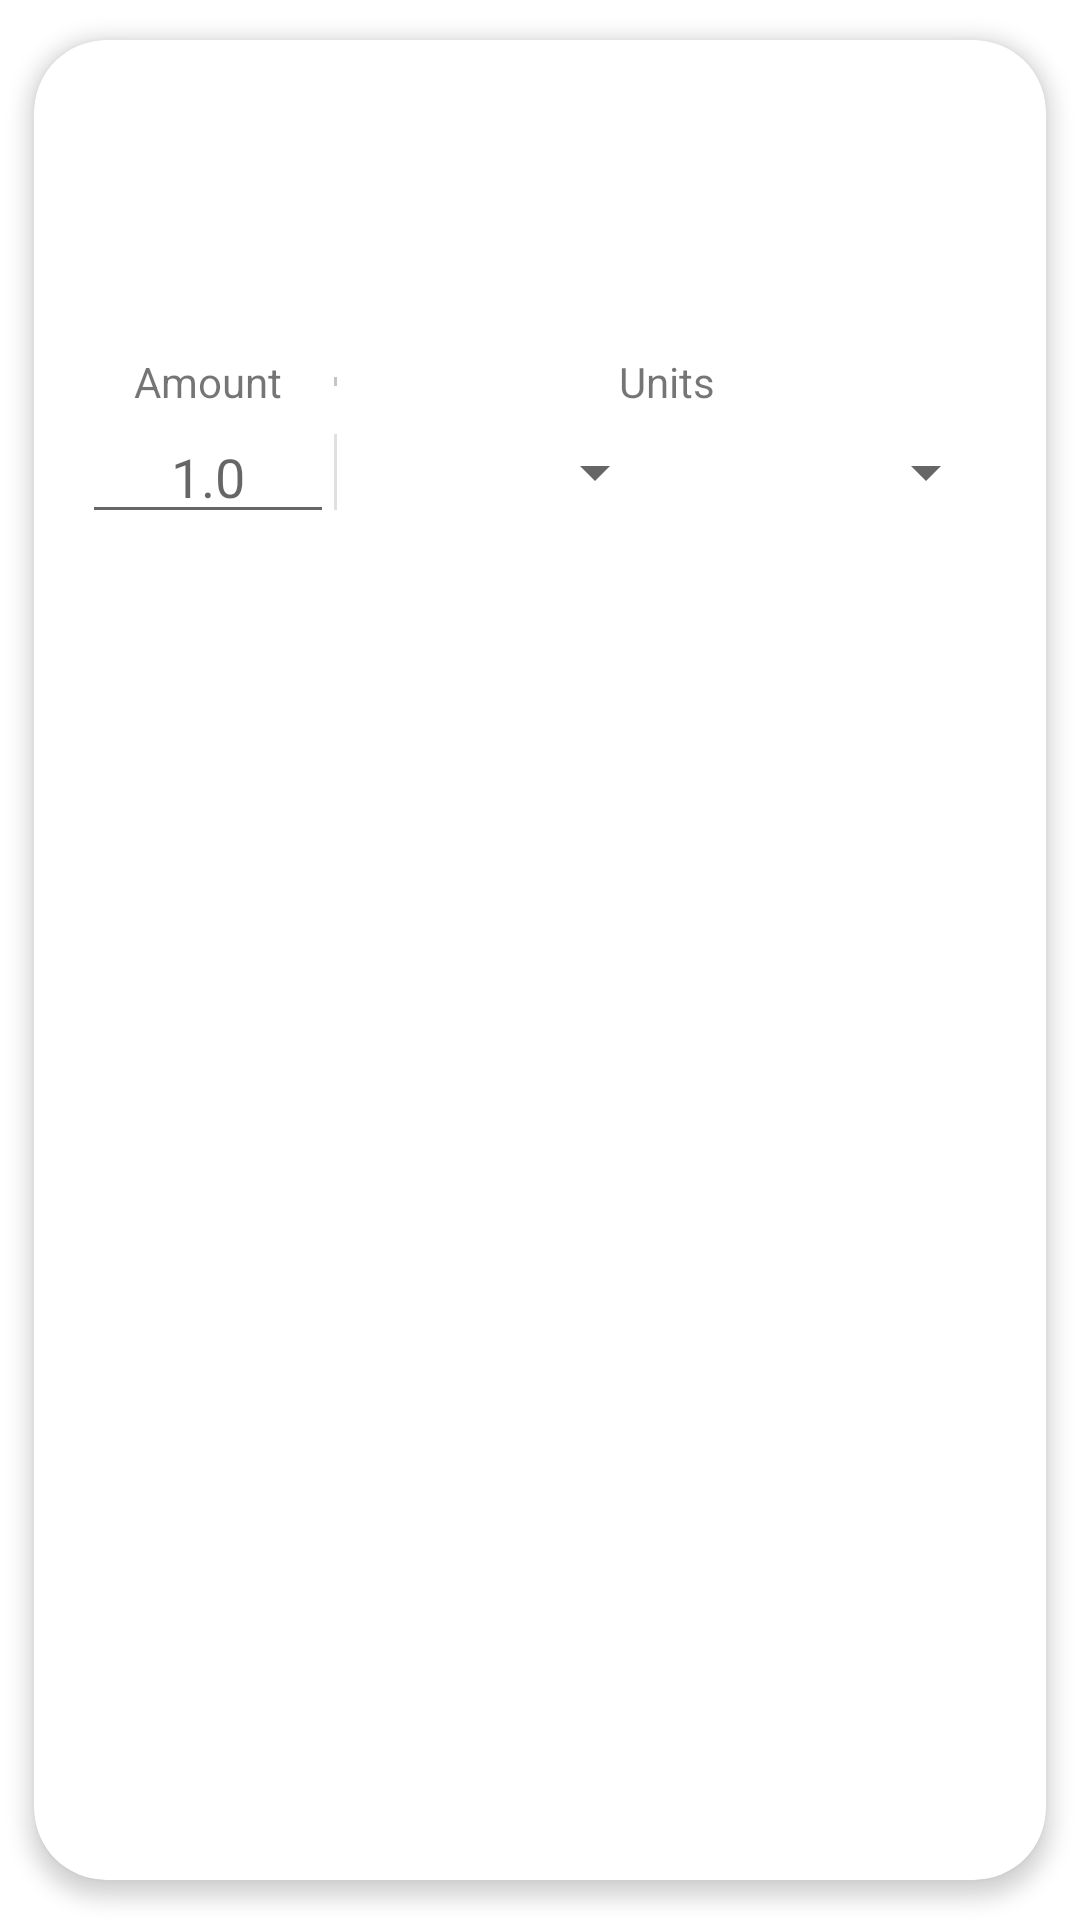

Android layout source for this screen:
<!-- AndroidManifest.xml: application theme Theme.Mealy -->
<!-- res/layout/dialog_kitchen_item_edit.xml -->
<?xml version="1.0" encoding="utf-8"?>
<com.google.android.material.card.MaterialCardView xmlns:android="http://schemas.android.com/apk/res/android"
    xmlns:app="http://schemas.android.com/apk/res-auto"
    xmlns:tools="http://schemas.android.com/tools"
    android:layout_width="wrap_content"
    android:layout_height="wrap_content"
    android:layout_gravity="center"
    app:cardCornerRadius="24dp"
    app:cardElevation="4dp"
    app:cardUseCompatPadding="true">

    <LinearLayout
        android:layout_width="match_parent"
        android:layout_height="wrap_content"
        android:gravity="center"
        android:orientation="vertical"
        android:padding="16dp">

        <ImageView
            android:id="@+id/img_icon"
            android:layout_width="wrap_content"
            android:layout_height="64dp"
            app:srcCompat="@drawable/ic_ing_butter" />

        <TextView
            android:id="@+id/tv_item_name"
            android:layout_width="wrap_content"
            android:layout_height="wrap_content"
            android:inputType="none"
            android:textAllCaps="false"
            android:textAppearance="@style/TextAppearance.AppCompat.Medium"
            android:textStyle="italic"
            tools:text="@string/ing_butter" />

        <TableLayout
            android:layout_width="match_parent"
            android:layout_height="match_parent">

            <TableRow
                android:layout_width="match_parent"
                android:layout_height="wrap_content"
                android:divider="?attr/dividerHorizontal"
                android:dividerPadding="8dp"
                android:showDividers="middle">

                <TextView
                    android:layout_height="wrap_content"
                    android:text="@string/amount"
                    android:textAlignment="center" />

                <TextView
                    android:layout_height="wrap_content"
                    android:layout_span="2"
                    android:layout_weight="1"
                    android:text="@string/units"
                    android:textAlignment="center" />

            </TableRow>

            <TableRow
                android:layout_width="match_parent"
                android:layout_height="match_parent"
                android:divider="?attr/dividerHorizontal"
                android:dividerPadding="8dp"
                android:showDividers="middle">

                <EditText
                    android:id="@+id/tv_amount"
                    android:layout_width="wrap_content"
                    android:layout_height="wrap_content"
                    android:ems="4"
                    android:hint="1.0"
                    android:inputType="numberDecimal"
                    android:textAlignment="center" />

                <LinearLayout
                    android:layout_width="match_parent"
                    android:layout_height="match_parent"
                    android:layout_weight="1"
                    android:orientation="horizontal">

                    <Spinner
                        android:id="@+id/sp_quant"
                        android:layout_width="0dp"
                        android:layout_height="match_parent"
                        android:layout_weight="1"
                        android:foregroundGravity="center_vertical"
                        android:textAlignment="center" />

                    <Spinner
                        android:id="@+id/sp_unit_type"
                        android:layout_width="0dp"
                        android:layout_height="match_parent"
                        android:layout_weight="1"
                        android:foregroundGravity="center_vertical"
                        android:textAlignment="center" />
                </LinearLayout>

            </TableRow>

        </TableLayout>

    </LinearLayout>
</com.google.android.material.card.MaterialCardView>
<!-- resources referenced by this layout -->
<resources>
  <string name="amount">Amount</string>
  <string name="ing_butter">Butter</string>
  <string name="units">Units</string>
  <style name="Theme.Mealy" parent="Theme.MaterialComponents.DayNight.NoActionBar">
          
          <item name="colorPrimary">@color/purple_500</item>
          <item name="colorPrimaryVariant">@color/purple_700</item>
          <item name="colorOnPrimary">@color/white</item>
          
          <item name="colorSecondary">@color/teal_200</item>
          <item name="colorSecondaryVariant">@color/teal_700</item>
          <item name="colorOnSecondary">@color/black</item>
          
          <item name="android:statusBarColor">?attr/colorPrimaryVariant</item>
          
      </style>
  <color name="purple_500">#FF6200EE</color>
  <color name="purple_700">#FF3700B3</color>
  <color name="white">#FFFFFFFF</color>
  <color name="teal_200">#FF03DAC5</color>
  <color name="teal_700">#FF018786</color>
  <color name="black">#FF000000</color>
</resources>
